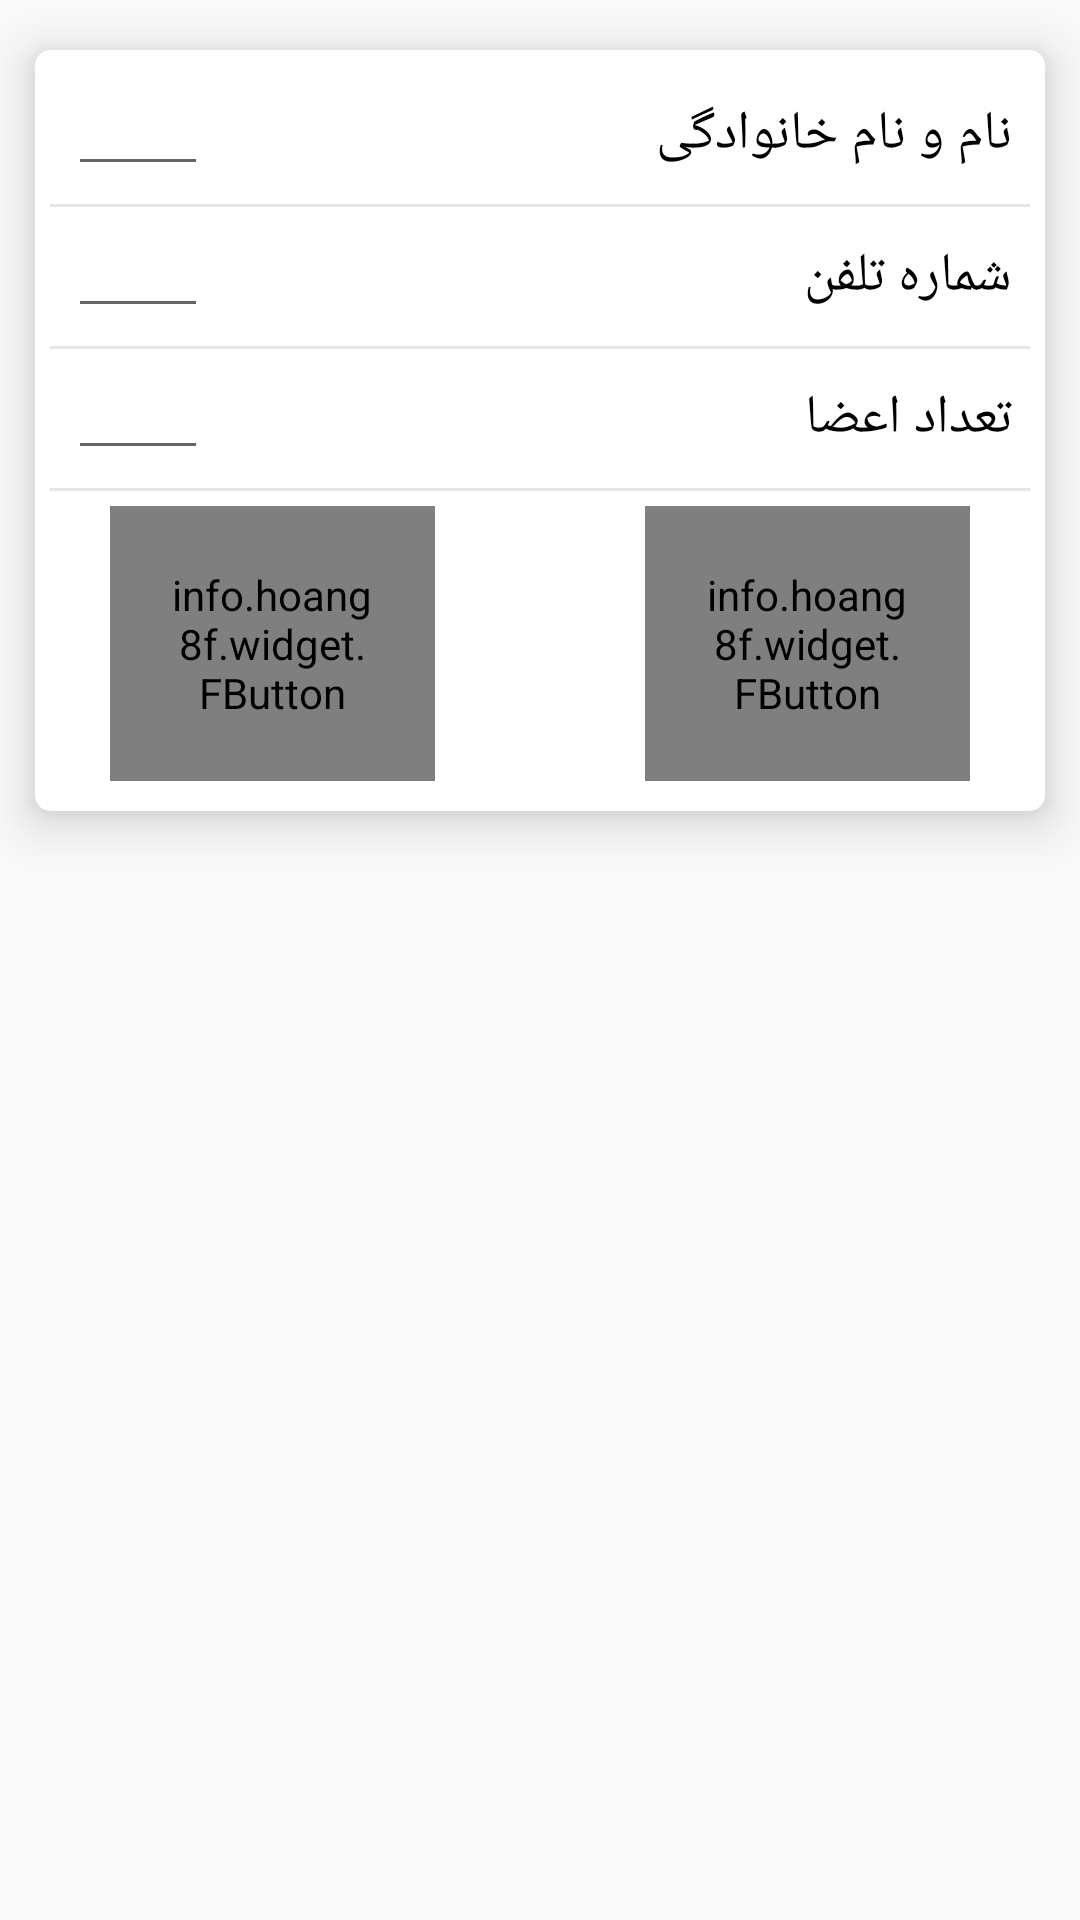

This screen was rendered from an Android layout file. Write that file and the resources it references.
<!-- AndroidManifest.xml: application theme MainTheme -->
<!-- res/layout/alert_dialoge_add_gamer.xml -->
<?xml version="1.0" encoding="utf-8"?>
<LinearLayout xmlns:android="http://schemas.android.com/apk/res/android"
    xmlns:card_view="http://schemas.android.com/apk/res-auto"
    xmlns:fbutton="http://schemas.android.com/tools"
    android:layout_width="match_parent"
    android:layout_height="wrap_content"
    android:layoutDirection="ltr"
android:background="@color/fbutton_color_transparent"
    android:orientation="vertical">

    <android.support.v7.widget.CardView
        android:layout_width="match_parent"
        android:layout_height="wrap_content"
        card_view:cardCornerRadius="5dp"
        card_view:cardElevation="10sp"
        card_view:cardUseCompatPadding="true">

        <ScrollView
            android:layout_width="match_parent"
            android:layout_height="wrap_content"
            android:padding="5sp"


            >

            <TableLayout
                android:layout_width="match_parent"
                android:layout_height="wrap_content">




                <TableRow
                    android:layout_width="match_parent"
                    android:layout_height="match_parent"
                    android:gravity="center_vertical|right"
                    android:padding="6dp">

                    <EditText
                        android:id="@+id/gamer_name"
                        android:layout_width="wrap_content"
                        android:layout_height="wrap_content"
                        android:layout_weight="0.7"
                        android:inputType="text"
                        android:gravity="center"

                        android:paddingBottom="5dp"
                        android:paddingLeft="3dp"
                        android:paddingRight="3dp"
                        android:paddingTop="5dp" />

                    <TextView
                        android:id="@+id/textView2"
                        android:layout_width="wrap_content"
                        android:layout_height="match_parent"
                        android:gravity="center_vertical|right"
                        android:text="@string/gamer_fname"
                        android:textAppearance="?android:attr/textAppearanceMedium"
                        android:textColor="@color/text_color" />
                </TableRow>

                <View
                    android:layout_width="fill_parent"
                    android:layout_height="1dp"
                    android:background="@color/card_view_rows" />

                <TableRow
                    android:layout_width="match_parent"
                    android:layout_height="match_parent"
                    android:gravity="center_vertical|right"
                    android:padding="6dp">

                    <EditText
                        android:id="@+id/gamer_phone_numer"
                        android:layout_width="wrap_content"
                        android:layout_height="wrap_content"
                        android:gravity="center"

                        android:layout_weight="0.7"
                        android:inputType="number"
                        android:paddingBottom="5dp"
                        android:paddingLeft="3dp"
                        android:paddingRight="3dp"
                        android:paddingTop="5dp" />

                    <TextView
                        android:id="@+id/textView2"
                        android:layout_width="wrap_content"
                        android:layout_height="match_parent"
                        android:gravity="center_vertical|right"
                        android:text="@string/phone_number"
                        android:textAppearance="?android:attr/textAppearanceMedium"
                        android:textColor="@color/text_color" />
                </TableRow>

                <View
                    android:layout_width="fill_parent"
                    android:layout_height="1dp"
                    android:background="@color/card_view_rows" />

                <TableRow
                    android:layout_width="match_parent"
                    android:layout_height="match_parent"
                    android:gravity="center_vertical|right"
                    android:padding="6dp">

                    <EditText
                        android:id="@+id/gamer_member_number"
                        android:layout_width="wrap_content"
                        android:layout_height="wrap_content"
                        android:layout_weight="0.7"
                        android:inputType="number"
                        android:gravity="center"

                        android:paddingBottom="5dp"
                        android:paddingLeft="3dp"
                        android:paddingRight="3dp"
                        android:paddingTop="5dp" />

                    <TextView
                        android:id="@+id/textView2"
                        android:layout_width="wrap_content"
                        android:layout_height="match_parent"
                        android:gravity="center_vertical|right"
                        android:text="@string/gamer_member_number"
                        android:textAppearance="?android:attr/textAppearanceMedium"
                        android:textColor="@color/text_color" />
                </TableRow>

                <View
                    android:layout_width="fill_parent"
                    android:layout_height="1dp"
                    android:background="@color/card_view_rows" />


                <TableRow
                    android:padding="5sp"
                    android:layout_width="match_parent"
                    android:layout_height="match_parent"
                    android:layout_gravity="center"
                    android:gravity="center">


                    <TableRow
                        android:layout_width="match_parent"
                        android:layout_height="match_parent"
                        android:layout_weight="1"
                        android:paddingEnd="15dp"
                        android:paddingStart="15dp">

                        <info.hoang8f.widget.FButton
                            android:id="@+id/cancel"

                            android:layout_marginRight="20sp"
                            android:layout_weight="1"
                            android:padding="20sp"
                            android:text="@string/cancel"
                            android:textColor="#ffffff"
                            fbutton:buttonColor="@color/fbutton_color_orange"
                            fbutton:cornerRadius="5dp"
                            fbutton:shadowColor="@color/fbutton_color_orange"
                            fbutton:shadowEnabled="true"
                            fbutton:shadowHeight="5dp" />
                    </TableRow>

                    <TableRow
                        android:layout_width="match_parent"
                        android:layout_height="match_parent"
                        android:layout_weight="1"
                        android:paddingEnd="15dp"
                        android:paddingStart="15dp">

                        <info.hoang8f.widget.FButton
                            android:id="@+id/submit"
                            android:layout_marginLeft="20sp"
                            android:padding="20sp"
                            android:text="@string/submit"
                            android:textColor="#ffffff"
                            fbutton:buttonColor="@color/colorPrimaryNew"
                            fbutton:cornerRadius="5dp"


                            fbutton:shadowColor="@color/fbutton_color_silver"
                            fbutton:shadowEnabled="true"
                            fbutton:shadowHeight="5dp" />
                    </TableRow>


                </TableRow>

            </TableLayout>
        </ScrollView>
    </android.support.v7.widget.CardView>
</LinearLayout>
<!-- resources referenced by this layout -->
<resources>
  <color name="card_view_rows">#e6e6e6</color>
  <color name="colorPrimaryNew">#3F51B5</color>
  <color name="fbutton_color_orange">#f39c12</color>
  <color name="fbutton_color_silver">#bdc3c7</color>
  <color name="text_color">#000000</color>
  <string name="cancel">انصراف</string>
  <string name="gamer_fname">نام و نام خانوادگی</string>
  <string name="gamer_member_number">تعداد اعضا</string>
  <string name="phone_number">شماره تلفن</string>
  <string name="submit">تایید</string>
  <style name="MainTheme" parent="Theme.AppCompat.Light.NoActionBar">
          
          <item name="colorPrimary">@color/colorPrimaryNew</item>
          <item name="colorPrimaryDark">@color/colorPrimaryDarkNew</item>
          <item name="colorAccent">@color/colorAccentNew</item>
      </style>
  <color name="colorPrimaryDarkNew">#303F9F</color>
  <color name="colorAccentNew">#f43856</color>
</resources>
